Labelled photos from "kidneyDiseas", an image-classification folder in showaibbinnasir/kidneyDiseas. The possible labels are: cyst, normal, stone, tumor.

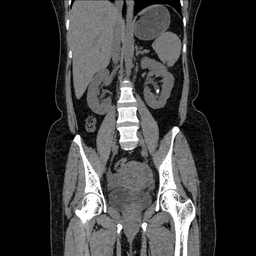
Label: stone

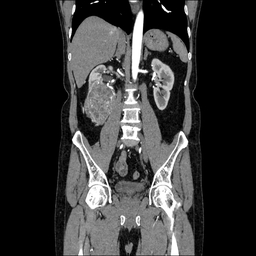
Label: tumor

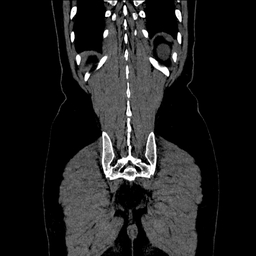
Label: cyst

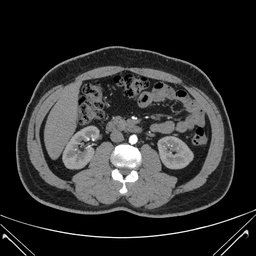
Label: normal

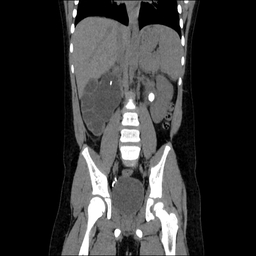
Label: stone

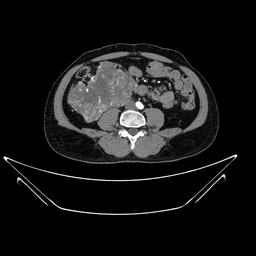
Label: tumor
